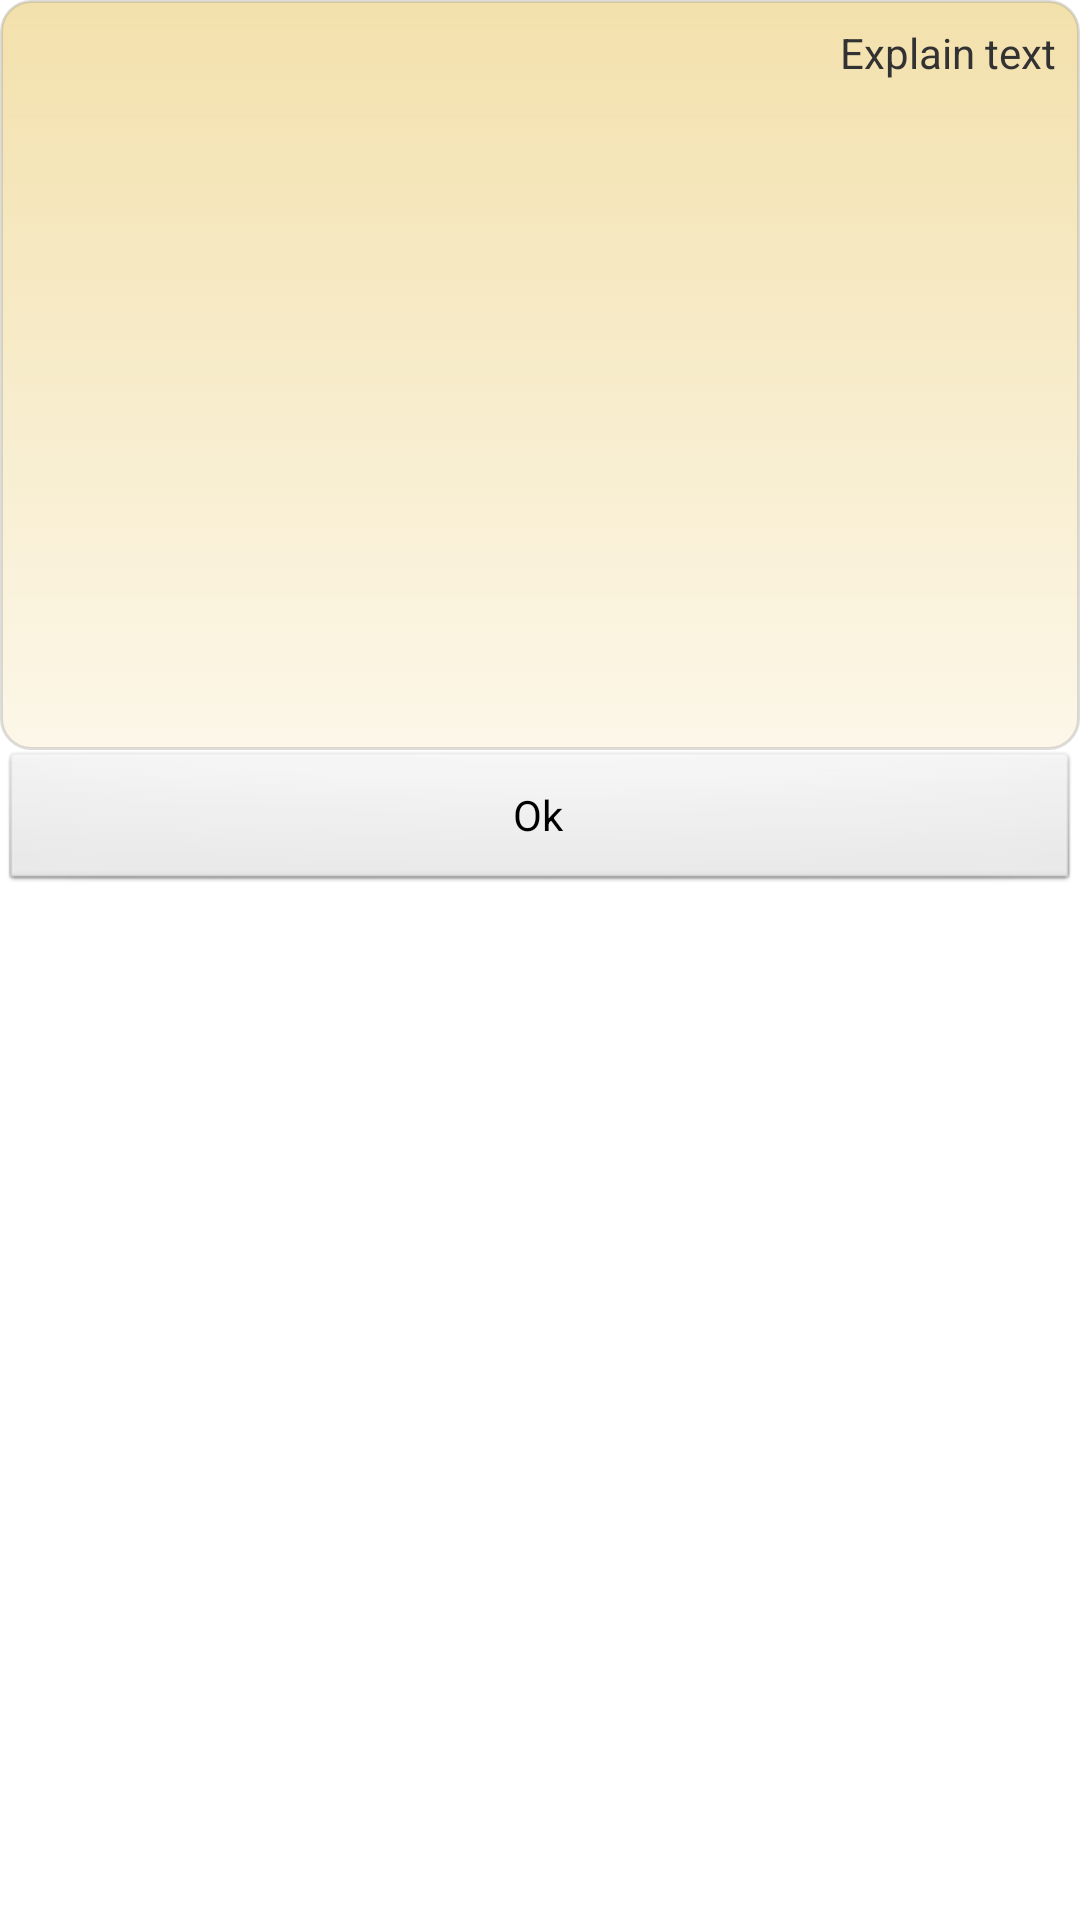

Produce the Android XML layout that renders to this screen, including the resource entries it uses.
<!-- AndroidManifest.xml: application theme AppTheme -->
<!-- res/layout/custom_dialog.xml -->
<LinearLayout xmlns:android="http://schemas.android.com/apk/res/android"
    xmlns:tools="http://schemas.android.com/tools"
    android:layout_width="match_parent"
    android:layout_height="fill_parent"
    android:layout_gravity="center"
    android:baselineAligned="false"
    android:orientation="vertical" >

    <TextView
        android:id="@+id/textViewExplain"
        android:layout_width="match_parent"
        android:layout_height="250dp"
        android:background="@drawable/entekhab_textview"
        android:scrollbars="vertical"
        android:text="@string/explain_text_dlg"
        android:textDirection="rtl" />

    <Button
        android:id="@+id/buttonOk"
        android:layout_width="match_parent"
        android:layout_height="wrap_content"
        android:layout_gravity="bottom"        
        android:text="@string/ok_button_dlg" />

</LinearLayout>
<!-- resources referenced by this layout -->
<resources>
  <!-- drawable entekhab_textview (drawable) -->
  <?xml version="1.0" encoding="utf-8"?>
  
  <selector xmlns:android="http://schemas.android.com/apk/res/android">
  
      <item android:state_pressed="true"><shape xmlns:android="http://schemas.android.com/apk/res/android" android:shape="rectangle">
              <solid android:color="#AAE6C155" />
  
              <gradient android:angle="-90" android:endColor="#33E6C155" android:startColor="#BBE6C155" />
  
              <stroke android:width="3dip" android:color="#447F7F7F" />
  
              <corners android:radius="10dp" />
  
              <padding android:bottom="8dp" android:left="8dp" android:right="8dp" android:top="8dp" />
          </shape></item>
      <item android:state_enabled="true" android:state_focused="true"><shape xmlns:android="http://schemas.android.com/apk/res/android" android:shape="rectangle">
              <solid android:color="#AAE6C155" />
  
              <gradient android:angle="-90" android:endColor="#33E6C155" android:startColor="#BBE6C155" />
  
              <stroke android:width="3dip" android:color="#447F7F7F" />
  
              <corners android:radius="10dp" />
  
              <padding android:bottom="8dp" android:left="8dp" android:right="8dp" android:top="8dp" />
          </shape></item>
      <item android:state_enabled="true"><shape xmlns:android="http://schemas.android.com/apk/res/android" android:shape="rectangle">
              <solid android:color="#AAE6C155" />
  
              <gradient android:angle="-90" android:endColor="#33E6C155" android:startColor="#BBE6C155" />
  
              <stroke android:width="1dip" android:color="#447F7F7F" />
  
              <corners android:radius="10dp" />
  
              <padding android:bottom="8dp" android:left="8dp" android:right="8dp" android:top="8dp" />
          </shape></item>
  
  </selector>
  <string name="explain_text_dlg">Explain text</string>
  <string name="ok_button_dlg">Ok</string>
  <style name="AppTheme" parent="AppBaseTheme">
  
          
          <item name="android:windowBackground">@drawable/background</item>
          <item name="android:windowNoTitle">true</item>
      </style>
  <style name="AppBaseTheme" parent="android:Theme.Light">            Theme customizations available in newer API levels can go in
              res/values-vXX/styles.xml, while customizations related to
              backward-compatibility can go here.</style>
</resources>
